Labelled photos from "mvtec", an image-classification folder in nrl-ai/image-classification. The possible labels are: bolts, screw, tapping screw.

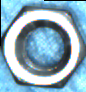
Label: bolts

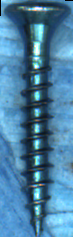
Label: tapping screw

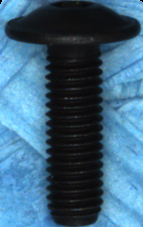
Label: screw

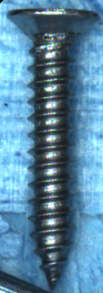
Label: tapping screw

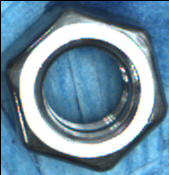
Label: bolts

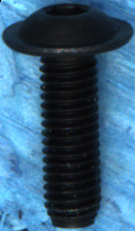
Label: screw
